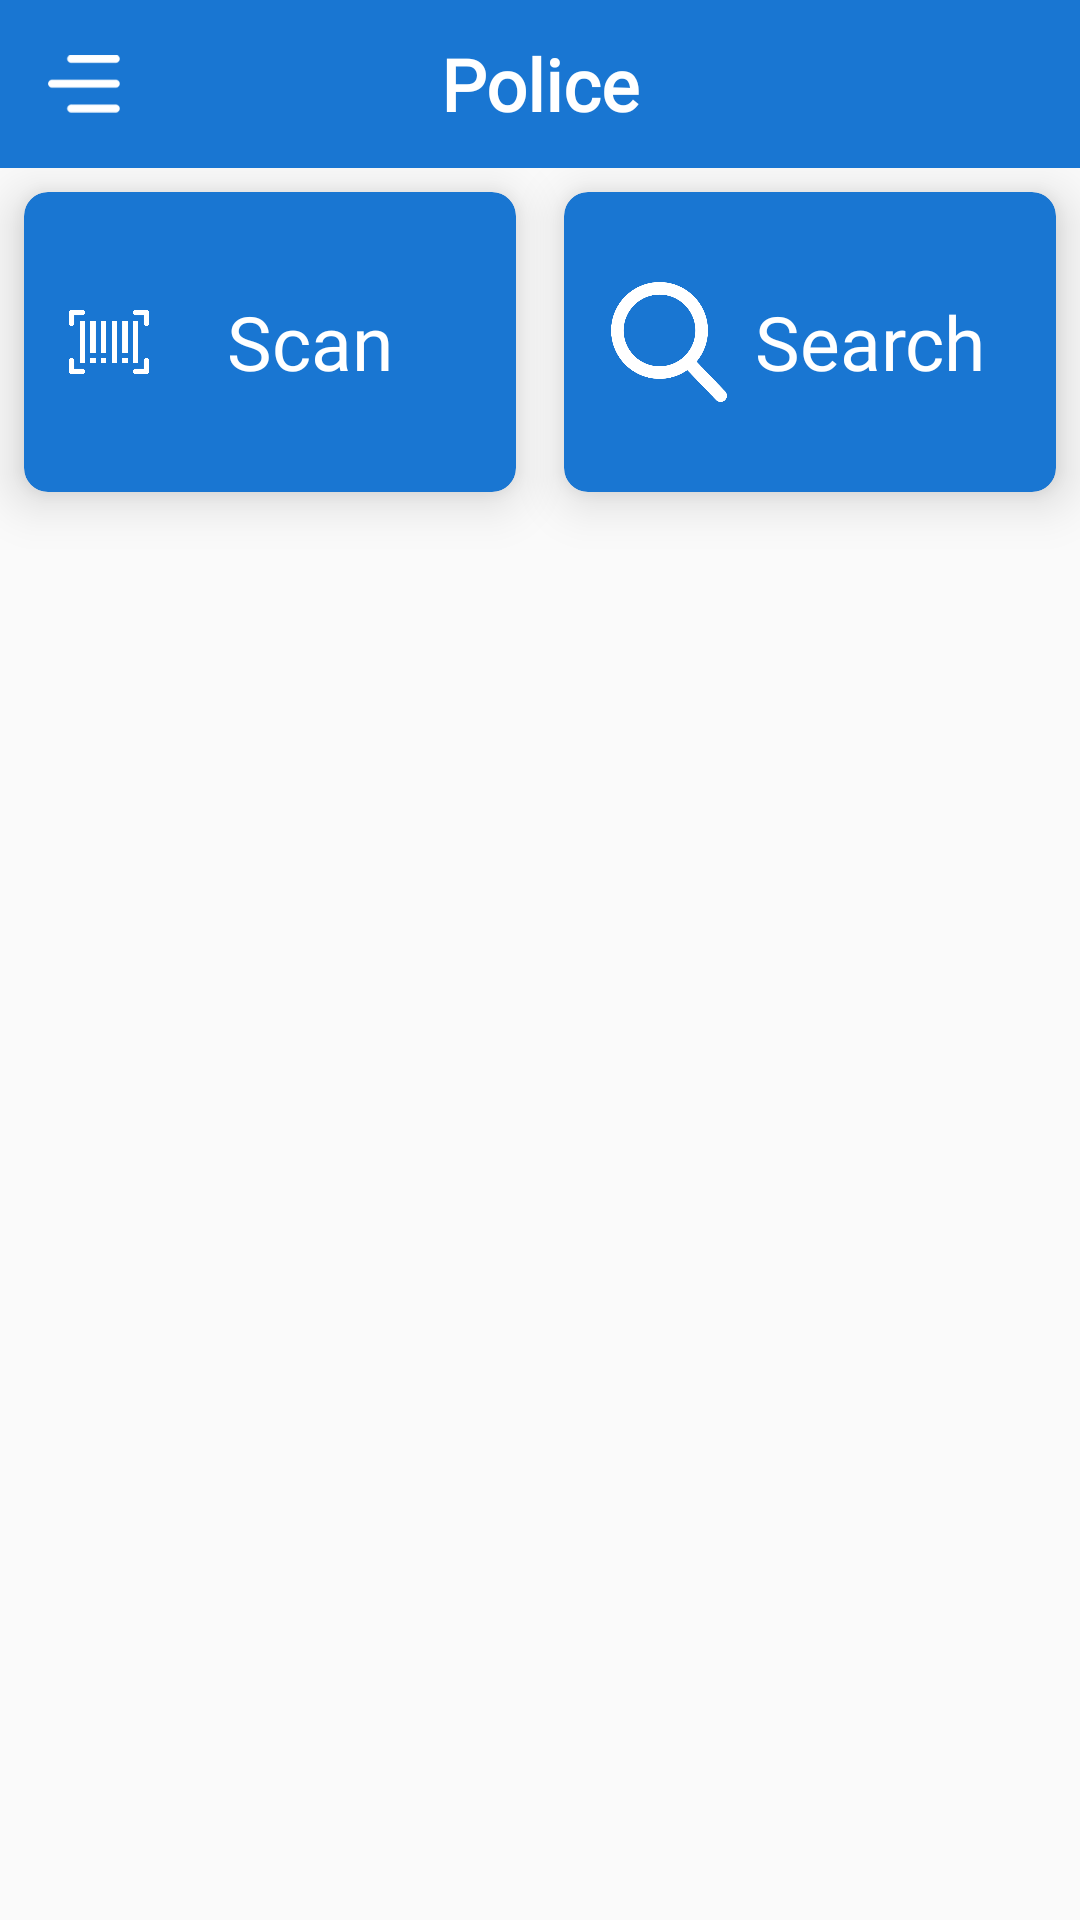

Write the Android layout XML for this screen, with the resource values it uses.
<!-- AndroidManifest.xml: application theme AppTheme -->
<!-- res/layout/activity_police_menu.xml -->
<?xml version="1.0" encoding="utf-8"?>
<androidx.drawerlayout.widget.DrawerLayout xmlns:android="http://schemas.android.com/apk/res/android"
    xmlns:app="http://schemas.android.com/apk/res-auto"
    xmlns:tools="http://schemas.android.com/tools"
    android:id="@+id/drawerLayout"
    android:layout_width="match_parent"
    android:layout_height="match_parent"
    android:fitsSystemWindows="true"
    tools:context=".activities.PoliceMenuActivity">

    <androidx.coordinatorlayout.widget.CoordinatorLayout
        android:layout_width="match_parent"
        android:layout_height="wrap_content"
        android:orientation="vertical">

        <LinearLayout
            android:layout_width="match_parent"
            android:layout_height="wrap_content"
            android:elevation="10dp">

            <FrameLayout
                android:layout_width="match_parent"
                android:layout_height="?android:actionBarSize"
                android:background="@color/colorPrimaryDark"
                android:orientation="horizontal">


                <LinearLayout
                    android:layout_width="match_parent"
                    android:layout_height="wrap_content"
                    android:layout_gravity="center"
                    android:gravity="center">


                    <TextView
                        android:layout_width="wrap_content"
                        android:layout_height="match_parent"
                        android:fontFamily="@font/open_sans"
                        android:text="Police"
                        android:textColor="@color/colorWhite"
                        android:textSize="24sp"
                        android:textStyle="bold" />
                </LinearLayout>

                <ImageView

                    android:id="@+id/menu_bar"
                    android:layout_width="24dp"
                    android:layout_height="24dp"
                    android:layout_gravity="start|center"
                    android:layout_marginStart="16dp"
                    android:clickable="true"
                    android:focusable="true"
                    android:foreground="?android:attr/selectableItemBackground"
                    android:src="@drawable/ic_menu" />


            </FrameLayout>

        </LinearLayout>

        <LinearLayout
            android:layout_width="match_parent"
            android:layout_height="match_parent"
            android:layout_marginTop="?android:actionBarSize"
            android:orientation="horizontal">

            <androidx.cardview.widget.CardView
                android:id="@+id/btn_scan"
                android:layout_width="0dp"
                android:layout_height="100dp"
                android:layout_margin="8dp"
                android:layout_weight="5"
                android:clickable="true"
                android:focusable="true"
                android:foreground="?android:attr/selectableItemBackground"
                app:cardBackgroundColor="@color/colorPrimaryDark"
                app:cardCornerRadius="8dp"
                app:cardElevation="10dp"
                app:cardPreventCornerOverlap="false">

                <LinearLayout
                    android:padding="15dp"
                    android:layout_width="match_parent"
                    android:layout_height="match_parent"
                    android:orientation="horizontal">

                    <ImageView
                        android:layout_width="0dp"
                        android:layout_height="50dp"
                        android:layout_gravity="center"
                        android:layout_weight="2"
                        android:src="@drawable/ic_qr"
                        android:tint="@color/colorWhite" />

                    <TextView
                        android:layout_width="0dp"
                        android:layout_height="match_parent"
                        android:layout_weight="8"
                        android:fontFamily="@font/open_sans_bold"
                        android:gravity="center"
                        android:text="Scan"
                        android:textAlignment="center"
                        android:textColor="@color/colorWhite"
                        android:textSize="25sp" />


                </LinearLayout>

            </androidx.cardview.widget.CardView>

            <androidx.cardview.widget.CardView
                android:id="@+id/btn_search"
                android:layout_width="0dp"
                android:layout_height="100dp"
                android:layout_margin="8dp"
                android:layout_weight="5"
                android:clickable="true"
                android:focusable="true"
                android:foreground="?android:attr/selectableItemBackground"
                app:cardBackgroundColor="@color/colorPrimaryDark"
                app:cardCornerRadius="8dp"
                app:cardElevation="10dp"
                app:cardPreventCornerOverlap="false">

                <LinearLayout
                    android:padding="15dp"
                    android:layout_width="match_parent"
                    android:layout_height="match_parent"
                    android:orientation="horizontal">

                    <ImageView
                        android:tint="@color/colorWhite"
                        android:layout_width="0dp"
                        android:layout_height="match_parent"
                        android:layout_gravity="center"
                        android:layout_weight="3"
                        android:src="@drawable/ic_search" />

                    <TextView
                        android:layout_width="0dp"
                        android:layout_height="match_parent"
                        android:layout_weight="7"
                        android:fontFamily="@font/open_sans_bold"
                        android:gravity="center"
                        android:text="Search"
                        android:textAlignment="center"
                        android:textColor="@color/colorWhite"
                        android:textSize="25sp" />
                </LinearLayout>

            </androidx.cardview.widget.CardView>


        </LinearLayout>


    </androidx.coordinatorlayout.widget.CoordinatorLayout>

    <LinearLayout
        android:layout_width="275dp"
        android:layout_height="match_parent"
        android:layout_gravity="start"
        android:orientation="vertical">

        <include
            android:id="@+id/drawer_custom"
            layout="@layout/layout_drawer" />

    </LinearLayout>

</androidx.drawerlayout.widget.DrawerLayout>
<!-- res/layout/layout_drawer.xml (included above) -->
<?xml version="1.0" encoding="utf-8"?>
<FrameLayout xmlns:android="http://schemas.android.com/apk/res/android"
    android:layout_width="match_parent"
    android:layout_height="match_parent"
    android:background="@color/colorPrimaryDark">


    <LinearLayout

        android:layout_width="match_parent"
        android:layout_height="match_parent"
        android:layout_marginTop="30dp"
        android:orientation="vertical">


        <LinearLayout
            android:id="@+id/drawer_profile"
            android:layout_width="match_parent"
            android:layout_height="wrap_content"
            android:clickable="true"
            android:focusable="true"
            android:orientation="horizontal"
            android:padding="5dp">

            <ImageView
                android:id="@+id/iv_drawer_profile"
                android:layout_width="75dp"
                android:layout_height="75dp"
                android:layout_marginStart="8dp"
                android:layout_marginEnd="8dp" />

            <TextView
                android:id="@+id/tv_drawer_name"
                android:layout_width="wrap_content"
                android:layout_height="wrap_content"
                android:layout_gravity="center_vertical"
                android:layout_marginStart="10dp"
                android:fontFamily="@font/open_sans_bold"
                android:text="Name"
                android:textColor="@color/textIcons"
                android:textSize="22sp" />

        </LinearLayout>


    </LinearLayout>

    <LinearLayout
        android:layout_width="match_parent"
        android:layout_height="wrap_content"
        android:layout_gravity="bottom"
        android:layout_marginBottom="20dp"
        android:orientation="vertical">

        <TextView
            android:fontFamily="@font/open_sans_regular"
            android:id="@+id/log_out"
            android:layout_width="match_parent"
            android:layout_height="wrap_content"
            android:clickable="true"
            android:focusable="true"
            android:padding="15dp"
            android:text="Logout"
            android:textColor="@color/colorWhite"
            android:textSize="15sp" />


    </LinearLayout>


</FrameLayout>
<!-- resources referenced by this layout -->
<resources>
  <color name="colorPrimaryDark">#1976D2</color>
  <color name="colorWhite">#FFFFFF</color>
  <color name="textIcons">#FFFFFF</color>
  <!-- drawable ic_menu: png bitmap (drawable, 967 bytes) -->
  <!-- drawable ic_qr: png bitmap (drawable, 4409 bytes) -->
  <!-- drawable ic_search: png bitmap (drawable, 10712 bytes) -->
  <style name="AppTheme" parent="Theme.AppCompat.Light.NoActionBar">
          
          <item name="colorPrimary">@color/colorPrimary</item>
          <item name="colorPrimaryDark">@color/colorPrimaryDark</item>
          <item name="colorAccent">@color/colorAccent</item>
      </style>
  <color name="colorPrimary">#2196F3</color>
  <color name="colorAccent">#03A9F4</color>
</resources>
